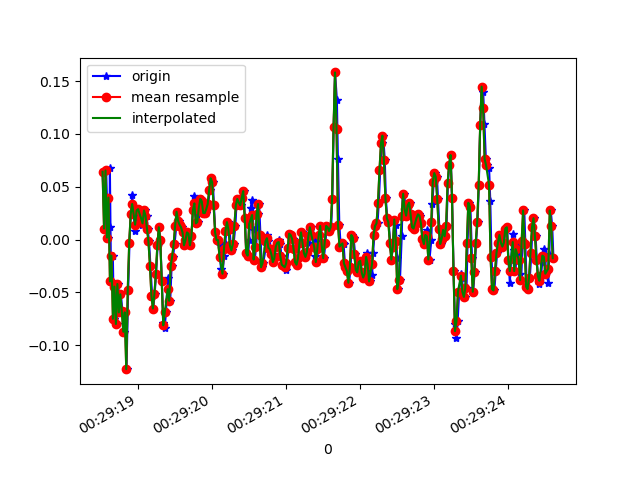

The file beside this chart, header and first rows:
1618187358521, 883021534374459, 0.06422158, 0.12897031, 0.0367489
1618187358550, 883021553414539, 0.01047, -0.09216, 0.04286
1618187358569, 883021572454635, 0.06544, 0.05322, 0.03308
1618187358594, 883021591469931, 0.001913, -0.02252, 0.02331
1618187358615, 883021610510027, 0.01169, -0.04818, 0.05141
1618187358619, 883021629345691, 0.06789, -0.06773, 0.006206
1618187358635, 883021648341771, -0.03963, 6.886502E-4, 0.02209
1618187358659, 883021667362635, -0.01519, 0.02512, -0.04022
1618187358673, 883021686383467, -0.07506, 0.09965, -0.01945
1618187358692, 883021705404331, -0.04451, -0.004198, -0.07321
1618187358714, 883021724568139, -0.07994, 0.1339, -0.03655
1618187358734, 883021743600555, -0.04207, 0.01657, -0.08054
1618187358749, 883021762632971, -0.06895, 0.1705, -0.03655
1618187358768, 883021781785826, -0.05184, -0.1374, -0.06588
1618187358788, 883021800793442, -0.06773, 0.1852, -0.04633
1618187358810, 883021819825858, -0.08727, -0.1985, -0.08054
1618187358825, 883021838909218, -0.06895, 0.2401, -0.06954
1618187358844, 883021857944258, -0.1227, -0.1447, -0.07443
1618187358866, 883021876954530, -0.04818, -0.24, -0.07565
1618187358884, 883021895989602, -0.002974, -0.09216, -0.0561
1618187358901, 883021915024642, 0.0239, 0.02634, -0.03411
1618187358921, 883021934081474, 0.04223, -5.330797E-4, -0.01701
1618187358939, 883021953118530, 0.02513, -0.02375, -0.01945
1618187358960, 883021972155650, 0.008022, -0.02008, -0.03655
1618187358977, 883021991192706, 0.02024, -0.01397, -0.05732
1618187358996, 883022010204994, 0.02757, -0.006642, -0.0671
1618187359015, 883022029255234, 0.02879, -0.01642, -0.06465
1618187359040, 883022048292802, 0.02635, -0.0213, -0.06221
1618187359053, 883022067330434, 0.01413, -0.02741, -0.06099
1618187359073, 883022086343234, 0.01535, -0.03474, -0.05488
1618187359092, 883022105380802, 0.02757, -0.03841, -0.04877
1618187359116, 883022124418434, 0.02268, -0.03963, -0.04266
1618187359130, 883022143476290, 0.01047, -0.03352, -0.03778
1618187359148, 883022162489730, -0.001752, -0.02497, -0.03655
1618187359167, 883022181528002, -0.02496, -0.02497, -0.03533
1618187359190, 883022200566210, -0.05306, -0.02741, -0.02922
1618187359205, 883022219604482, -0.06528, -0.02008, -0.02434
1618187359224, 883022238626050, -0.05184, -0.00542, -0.01579
1618187359243, 883022257664514, -0.0323, 0.01779, -0.007233
1618187359264, 883022276703042, -0.005417, 0.03612, 0.006206
1618187359282, 883022295741506, 0.01169, 0.04467, 0.0172
1618187359300, 883022314755202, -5.3010974E-4, 0.03978, 0.03186
1618187359320, 883022333798274, -0.03963, 0.02879, 0.04041
1618187359341, 883022352836866, -0.07872, 0.02146, 0.04041
1618187359358, 883022371875458, -0.08361, 0.03123, 0.04164
1618187359377, 883022390889282, -0.06895, 0.0349, 0.03919
1618187359402, 883022409927874, -0.03596, 0.0349, 0.03553
1618187359415, 883022428966274, -0.05795, 0.02634, 0.0282
1618187359434, 883022448004866, -0.05795, 0.0239, 0.02942
1618187359453, 883022467043458, -0.02496, 0.02634, 0.0282
1618187359472, 883022486057218, -0.01641, 0.02634, 0.03553
1618187359493, 883022505095810, -0.004195, 0.01901, 0.0453
1618187359516, 883022524134402, 0.01291, 0.009241, 0.04897
1618187359529, 883022543170690, 0.02635, 0.00191, 0.04652
1618187359548, 883022562184450, 0.0178, 6.886502E-4, 0.04286
1618187359569, 883022581223042, 0.01413, -0.006642, 0.03675
1618187359590, 883022600261634, 0.01169, -0.01642, 0.02575
1618187359605, 883022619300098, 0.0068, -0.02252, 0.009871
1618187359624, 883022638311170, -0.005417, -0.02619, -0.008455
1618187359646, 883022657349634, -5.3010974E-4, -0.02497, -0.02312
1618187359665, 883022676388098, 0.0068, -0.02619, -0.03289
... 260 more rows
